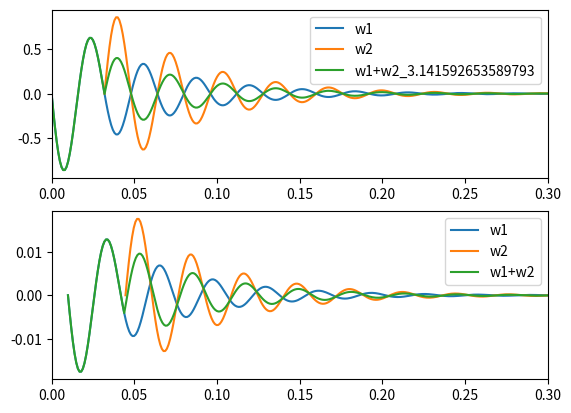

Write the Python code that produced this figure.
import numpy as np
import matplotlib.pyplot as plt

SAMPLE_RATE = 1000
def damped_harmonic_oscillator(a, v, t, w, theta):
    '''
    a = amplitude > 0 (constant)
    v = strength of damping (constant)
    t = time
    w = angular frequency > 0 (constant)
    theta = phase angle (constant)
        Starting condition, where does the signal start in degrees relative to the peak?
        0 is trough, 180 is peak
    '''

    return a * np.exp(-v * t / 2) * np.cos(w * t - theta)

def add_waves(t1, w1, t2, w2):
    t1_end_ind = int(t1[-1] * SAMPLE_RATE)
    t2_start_ind = int(t2[0] * SAMPLE_RATE)
    return np.concatenate([w1[:t2_start_ind], w1[t2_start_ind:] + w2[:t1_end_ind-t2_start_ind]])

def phase_to_time_given_period(phase, period):
    ratio = phase / np.pi
    return ratio * period

amplitude = 1
time = np.linspace(0, 1, SAMPLE_RATE)
# convert from Hz to angular freq
period = .032
hertz = 1/period
w = 2 * np.pi * hertz
theta = np.deg2rad(-90)
# critical damping * scalar
v = 2 * w * 0.10
# v = 0

plt.subplot(2, 1, 1)
offset = phase_to_time_given_period(np.pi, period)
w1 = damped_harmonic_oscillator(amplitude, v, time, w, theta)
w2 = -1 * damped_harmonic_oscillator(amplitude, v, time, w, theta)
w1_p_w2 = add_waves(time, w1, time+offset, w2)
plt.plot(time, w1, label='w1')
plt.plot(time+offset, w2, label='w2')
plt.plot(time, w1_p_w2, label='w1+w2_{}'.format(np.pi))
plt.xlim([0, 0.3])
plt.legend()
# plt.show()
print('amplitude to cancel at t: a{} t{}'.format(w1_p_w2[int(SAMPLE_RATE*period*1.5)], period*1.5))


# create two more waves at some time period
t_period = int(period*SAMPLE_RATE)
print('orig error', np.sum(np.abs(w1_p_w2[t_period:])), 'total', np.sum(np.abs(w1_p_w2[t_period:])))
# for a_ind, amplitude in enumerate(np.linspace(0.01, 0.06, 10)):
plt.subplot(2, 1, 2)
best = [0, 0, 0, np.inf]
# for a_ind, amplitude in enumerate(np.linspace(0.01, 0.06, 20)):
    # # plt.subplot(1, 20, a_ind+1)
    # errors = []
    # for offset_scale in np.linspace(0, np.pi*0.75, 100):
        # pi_remain = np.pi-offset_scale
        # for len_scale in np.linspace(0, pi_remain, 100):
            # ratio = offset_scale / np.pi
            # t_offset = ratio * period
            # ratio = len_scale / np.pi
            # t_len = ratio * period
            # w1 = damped_harmonic_oscillator(amplitude, v, time, w, theta)
            # w2 = -1 * damped_harmonic_oscillator(amplitude, v, time, w, theta)
            # t_w1_p_w2 = add_waves(time, w1, time+t_len, w2)
            # new = add_waves(time, w1_p_w2, time+t_offset, t_w1_p_w2)
            # error = np.sum(np.abs(new[t_period:]))
            # errors.append([offset_scale, len_scale, error])

            # # plt.plot(time+t_offset, w1, label='w1')
            # # plt.plot(time+t_offset+t_len, w2, label='w2')
            # # plt.plot(time, w1_p_w2, label='orig')
            # # plt.plot(time+t_offset, t_w1_p_w2, label='w1+w2')
            # # plt.plot(time, new, label='w1+w2+dip')
            # # plt.legend()
            # # plt.xlim([0, 0.3])
            # # plt.show()
            # if error < best[-1]:
                # best = [amplitude, offset_scale, len_scale, error]

    # errors = np.asarray(errors)
    # print('amp', amplitude, 'min', errors[np.argmin(errors[:, 2])])
    # plt.scatter(errors[:, 0], errors[:, 1], c=errors[:, 2])
    # plt.colorbar()

# plot best
amplitude, offset_scale, len_scale = [0.020526315789473684, 0.30939928, 1.08710453]
# amplitude, len_scale, offset_scale = [amplitude*1.3756, 0.271, 0.0191]
# amplitude, offset_scale, len_scale, e = best
# ratio = offset_scale / np.pi
# t_offset = ratio * period
# ratio = len_scale / np.pi
# t_len = ratio * period
t_len = period * len_scale
t_offset = period * offset_scale
print(t_len, t_offset)
w1 = damped_harmonic_oscillator(amplitude, v, time, w, theta)
w2 = -1 * damped_harmonic_oscillator(amplitude, v, time, w, theta)
t_w1_p_w2 = add_waves(time, w1, time+t_len, w2)
new = add_waves(time, w1_p_w2, time+t_offset, t_w1_p_w2)
error = np.sum(np.abs(new[t_period:]))
print('orig error', np.sum(np.abs(w1_p_w2[t_period:])), 'total', np.sum(np.abs(w1_p_w2)))
print('best new', error, 'total', np.sum(np.abs(new)))

plt.plot(time+t_offset, w1, label='w1')
plt.plot(time+t_offset+t_len, w2, label='w2')
plt.plot(time+t_offset, t_w1_p_w2, label='w1+w2')
# plt.plot(time, new, label='w1+w2+dip')
plt.legend()
plt.xlim([0, 0.3])
plt.show()
